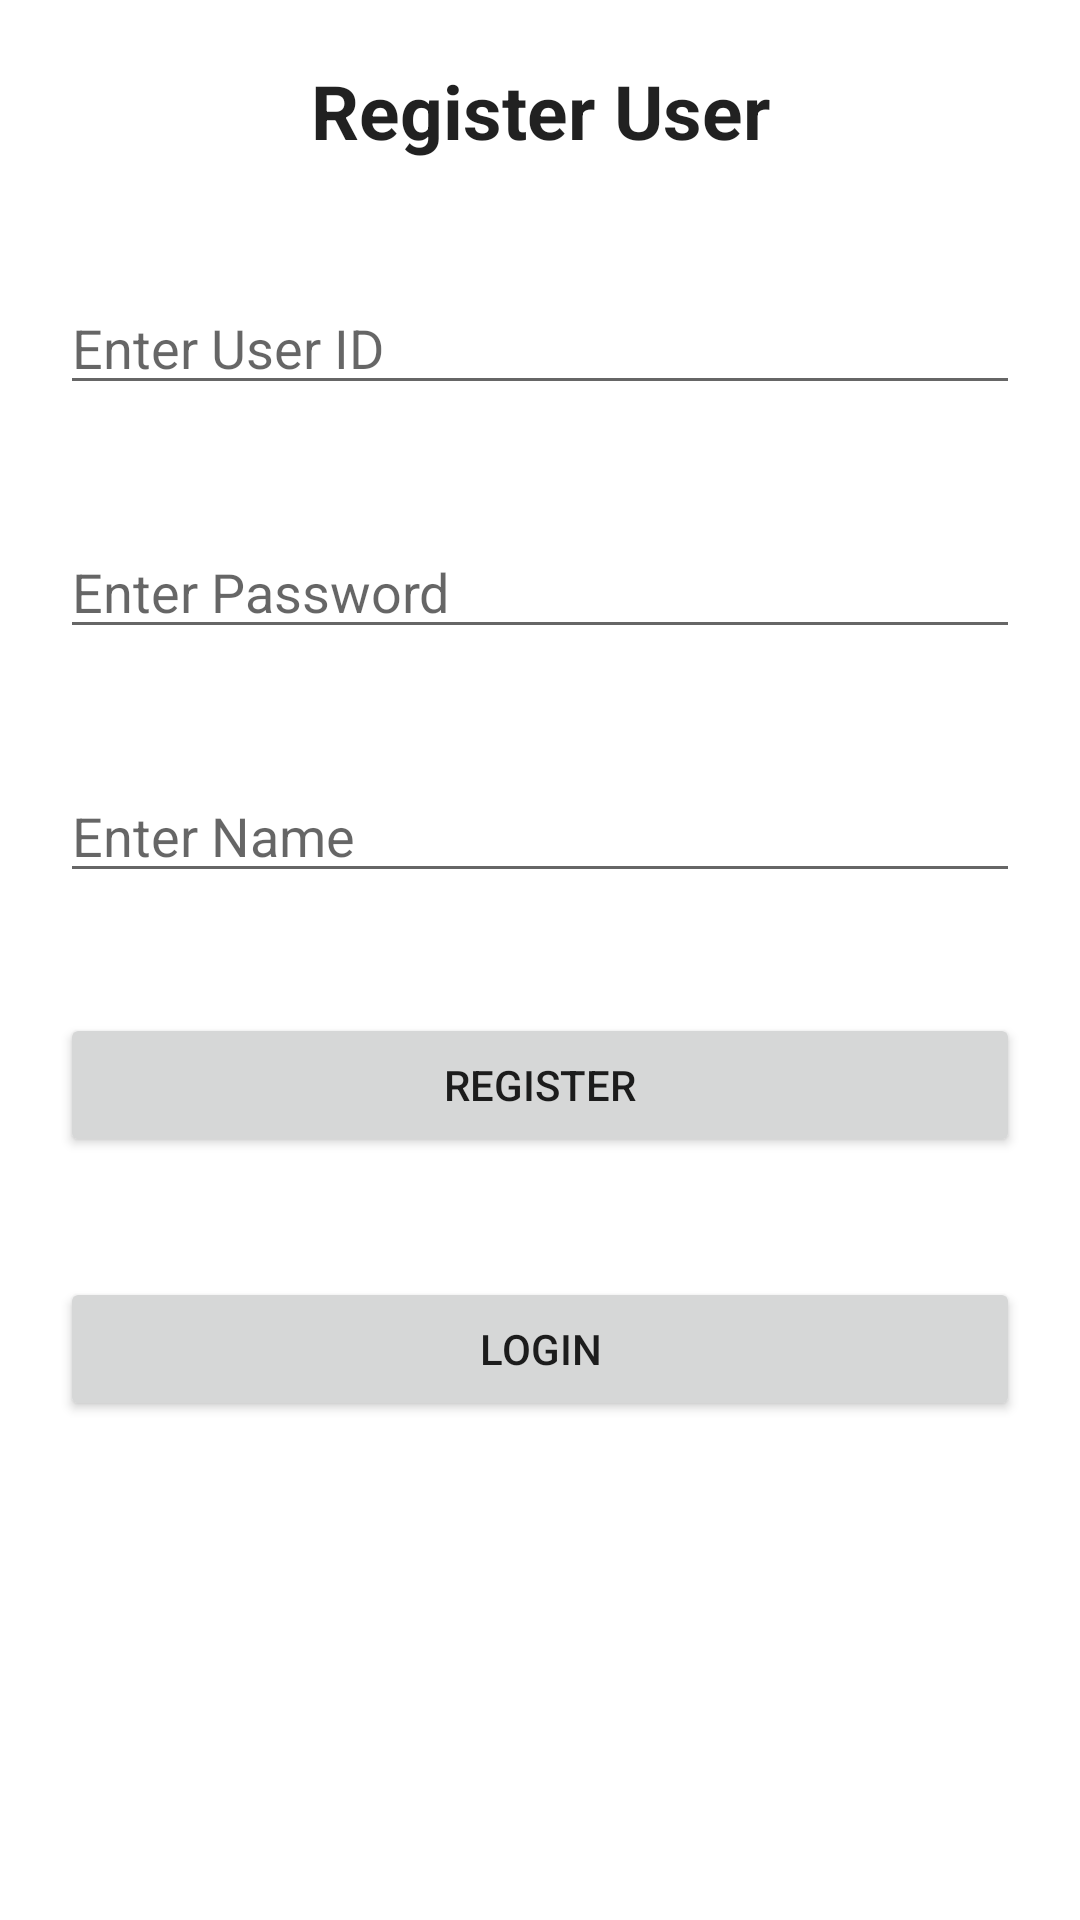

Here is an Android app screen rendered from its layout file. Give the layout XML and the strings, colors and styles it references.
<!-- AndroidManifest.xml: application theme Theme.GIFApplication -->
<!-- res/layout/activity_main.xml -->
<?xml version="1.0" encoding="utf-8"?>
<LinearLayout xmlns:android="http://schemas.android.com/apk/res/android"
    xmlns:app="http://schemas.android.com/apk/res-auto"
    xmlns:tools="http://schemas.android.com/tools"
    android:layout_width="match_parent"
    android:layout_height="match_parent"
    tools:context=".MainActivity"
    android:orientation="vertical">

    <TextView
        android:layout_width="match_parent"
        android:layout_height="wrap_content"
        android:text="Register User"
        android:textStyle="bold"
        style="@style/TextAppearance.AppCompat.Headline"
        android:textSize="25sp"
        android:textAlignment="center"
        android:layout_margin="20sp"
        android:gravity="center_horizontal" />

    <EditText
    android:layout_width="match_parent"
    android:layout_height="wrap_content"
    android:layout_margin="20sp"
    android:hint="Enter User ID"
    android:id="@+id/userId" />

    <EditText
        android:inputType="textPassword"
        android:layout_width="match_parent"
        android:layout_height="wrap_content"
        android:layout_margin="20sp"
        android:hint="Enter Password"
        android:id="@+id/password" />

    <EditText
        android:layout_width="match_parent"
        android:layout_height="wrap_content"
        android:layout_margin="20sp"
        android:hint="Enter Name"
        android:id="@+id/name" />

    <Button
        android:layout_width="match_parent"
        android:layout_height="wrap_content"
        android:layout_margin="20sp"
        android:text="Register"
        android:id="@+id/register" />

    <Button
        android:layout_width="match_parent"
        android:layout_height="wrap_content"
        android:layout_margin="20sp"
        android:text="Login"
        android:id="@+id/login" />

</LinearLayout>
<!-- resources referenced by this layout -->
<resources>
  <style name="Theme.GIFApplication" parent="Theme.MaterialComponents.DayNight.DarkActionBar">
          
          <item name="colorPrimary">@color/purple_500</item>
          <item name="colorPrimaryVariant">@color/purple_700</item>
          <item name="colorOnPrimary">@color/white</item>
          
          <item name="colorSecondary">@color/teal_200</item>
          <item name="colorSecondaryVariant">@color/teal_700</item>
          <item name="colorOnSecondary">@color/black</item>
          
          <item name="android:statusBarColor" tools:targetApi="l">?attr/colorPrimaryVariant</item>
          
      </style>
  <!-- not gathered from this repository: default colours our renderer supplied (Android Studio template values) -->
  <color name="purple_500">#FF6200EE</color>
  <color name="purple_700">#FF3700B3</color>
  <color name="teal_200">#FF03DAC5</color>
  <color name="teal_700">#FF018786</color>
  <color name="black">#FF000000</color>
  <color name="white">#FFFFFFFF</color>
</resources>
